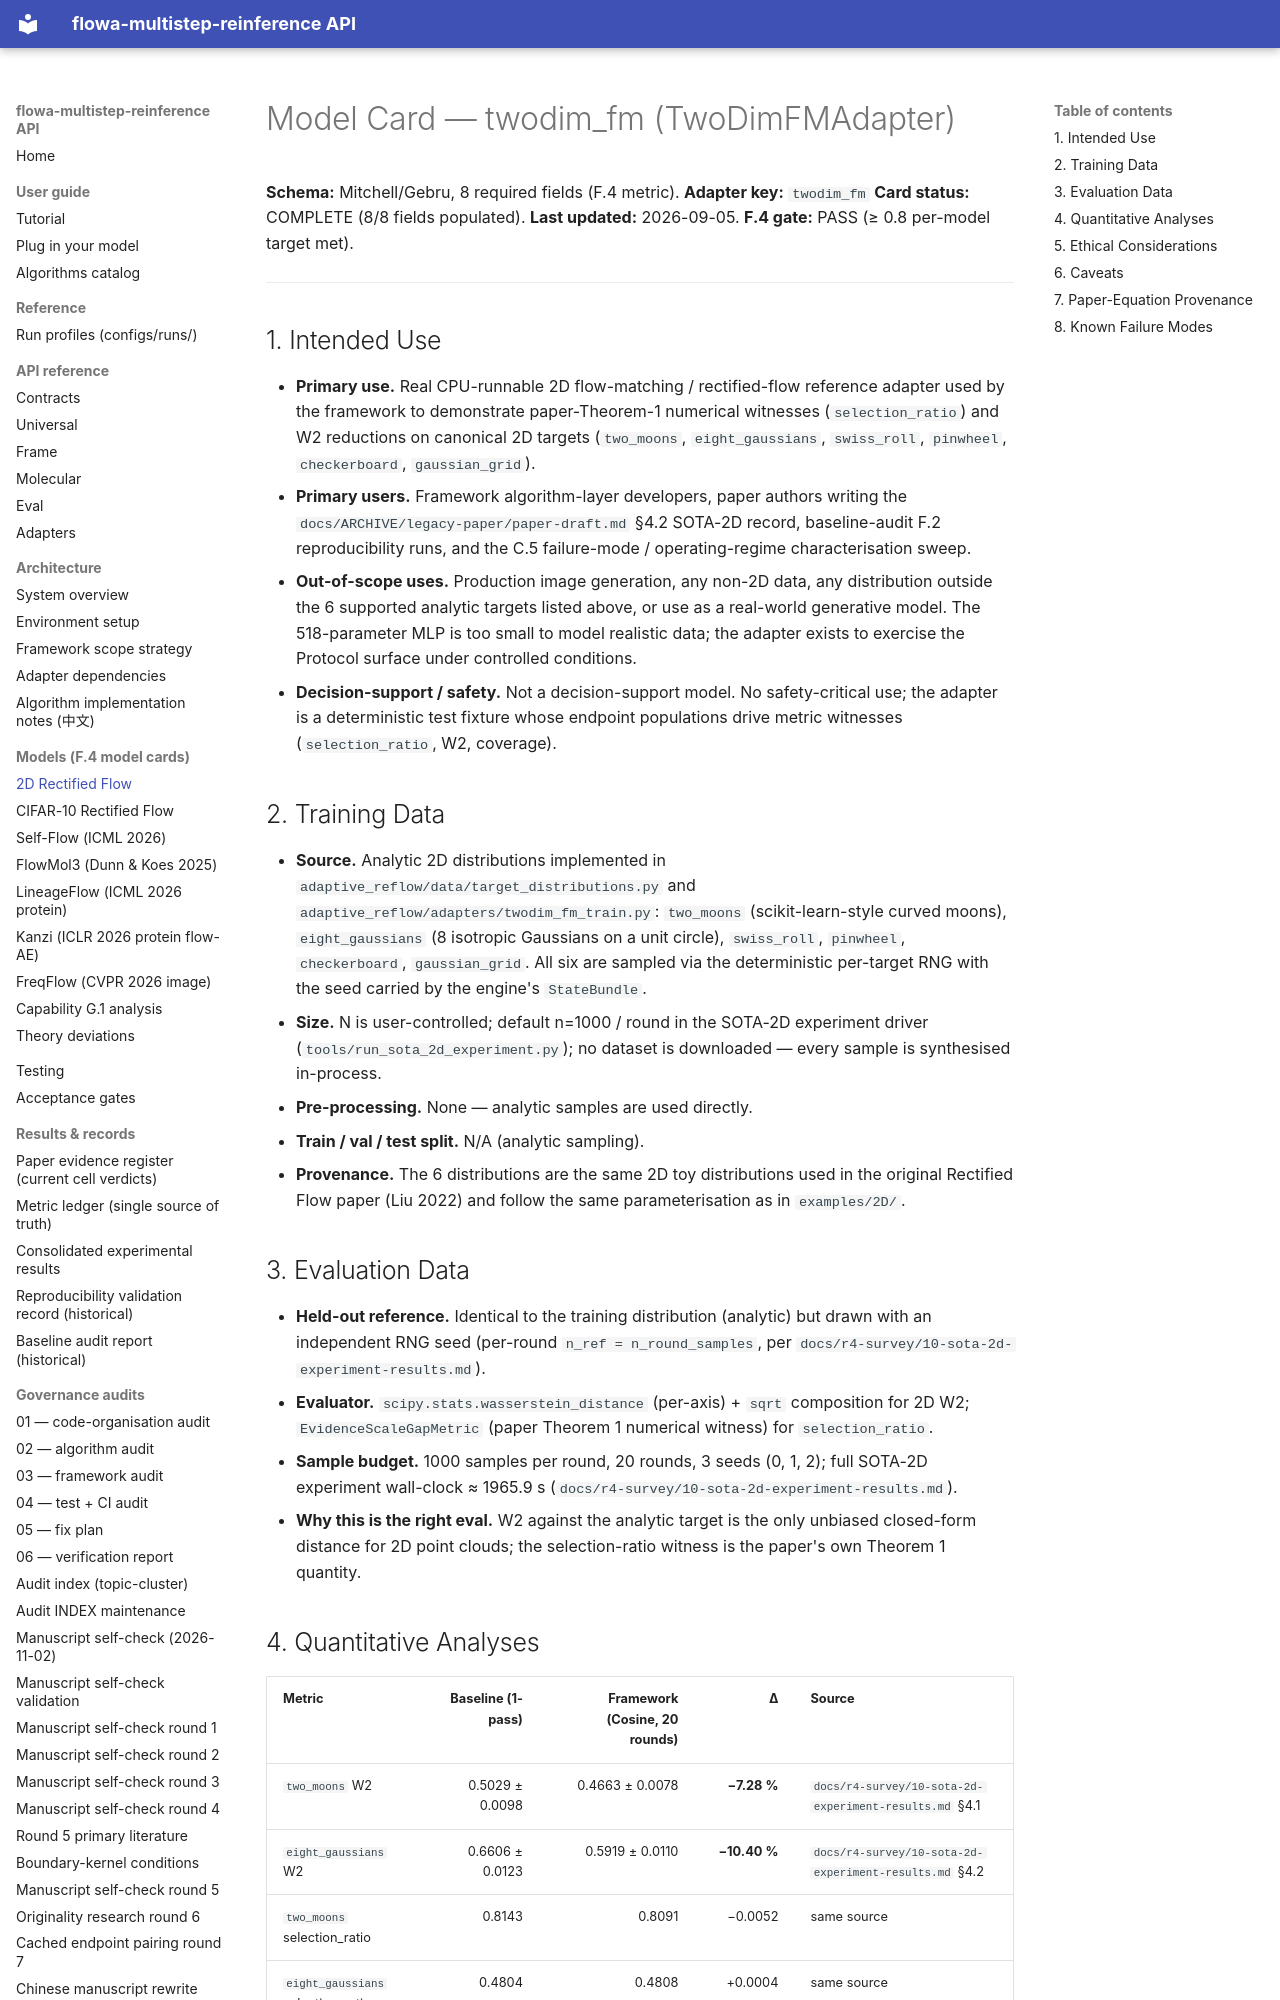

repository: silverenternal/flowa-multistep-reinference · page: models/twodim_fm.model_card/index.html · generator: mkdocs

# Model Card — twodim_fm (TwoDimFMAdapter)

**Schema:** Mitchell/Gebru, 8 required fields (F.4 metric).
**Adapter key:** `twodim_fm`
**Card status:** COMPLETE (8/8 fields populated).
**Last updated:** 2026-09-05.
**F.4 gate:** PASS (≥ 0.8 per-model target met).

---

## 1. Intended Use

- **Primary use.** Real CPU-runnable 2D flow-matching / rectified-flow reference
  adapter used by the framework to demonstrate paper-Theorem-1 numerical
  witnesses (`selection_ratio`) and W2 reductions on canonical 2D targets
  (`two_moons`, `eight_gaussians`, `swiss_roll`, `pinwheel`, `checkerboard`,
  `gaussian_grid`).
- **Primary users.** Framework algorithm-layer developers, paper authors
  writing the `docs/ARCHIVE/legacy-paper/paper-draft.md` §4.2 SOTA-2D record, baseline-audit F.2
  reproducibility runs, and the C.5 failure-mode / operating-regime
  characterisation sweep.
- **Out-of-scope uses.** Production image generation, any non-2D data,
  any distribution outside the 6 supported analytic targets listed above,
  or use as a real-world generative model. The 518-parameter MLP is too
  small to model realistic data; the adapter exists to exercise the
  Protocol surface under controlled conditions.
- **Decision-support / safety.** Not a decision-support model. No
  safety-critical use; the adapter is a deterministic test fixture
  whose endpoint populations drive metric witnesses (`selection_ratio`,
  W2, coverage).

## 2. Training Data

- **Source.** Analytic 2D distributions implemented in
  `adaptive_reflow/data/target_distributions.py` and
  `adaptive_reflow/adapters/twodim_fm_train.py`:
  `two_moons` (scikit-learn-style curved moons), `eight_gaussians`
  (8 isotropic Gaussians on a unit circle), `swiss_roll`, `pinwheel`,
  `checkerboard`, `gaussian_grid`. All six are sampled via the
  deterministic per-target RNG with the seed carried by the engine's
  `StateBundle`.
- **Size.** N is user-controlled; default n=1000 / round in the SOTA-2D
  experiment driver (`tools/run_sota_2d_experiment.py`); no dataset
  is downloaded — every sample is synthesised in-process.
- **Pre-processing.** None — analytic samples are used directly.
- **Train / val / test split.** N/A (analytic sampling).
- **Provenance.** The 6 distributions are the same 2D toy distributions
  used in the original Rectified Flow paper (Liu 2022) and follow the
  same parameterisation as in `examples/2D/`.

## 3. Evaluation Data

- **Held-out reference.** Identical to the training distribution
  (analytic) but drawn with an independent RNG seed (per-round
  `n_ref = n_round_samples`, per `docs/r4-survey/10-sota-2d-experiment-results.md`).
- **Evaluator.** `scipy.stats.wasserstein_distance` (per-axis) + `sqrt`
  composition for 2D W2; `EvidenceScaleGapMetric` (paper Theorem 1
  numerical witness) for `selection_ratio`.
- **Sample budget.** 1000 samples per round, 20 rounds, 3 seeds
  (0, 1, 2); full SOTA-2D experiment wall-clock ≈ 1965.9 s
  (`docs/r4-survey/10-sota-2d-experiment-results.md`).
- **Why this is the right eval.** W2 against the analytic target is
  the only unbiased closed-form distance for 2D point clouds; the
  selection-ratio witness is the paper's own Theorem 1 quantity.
